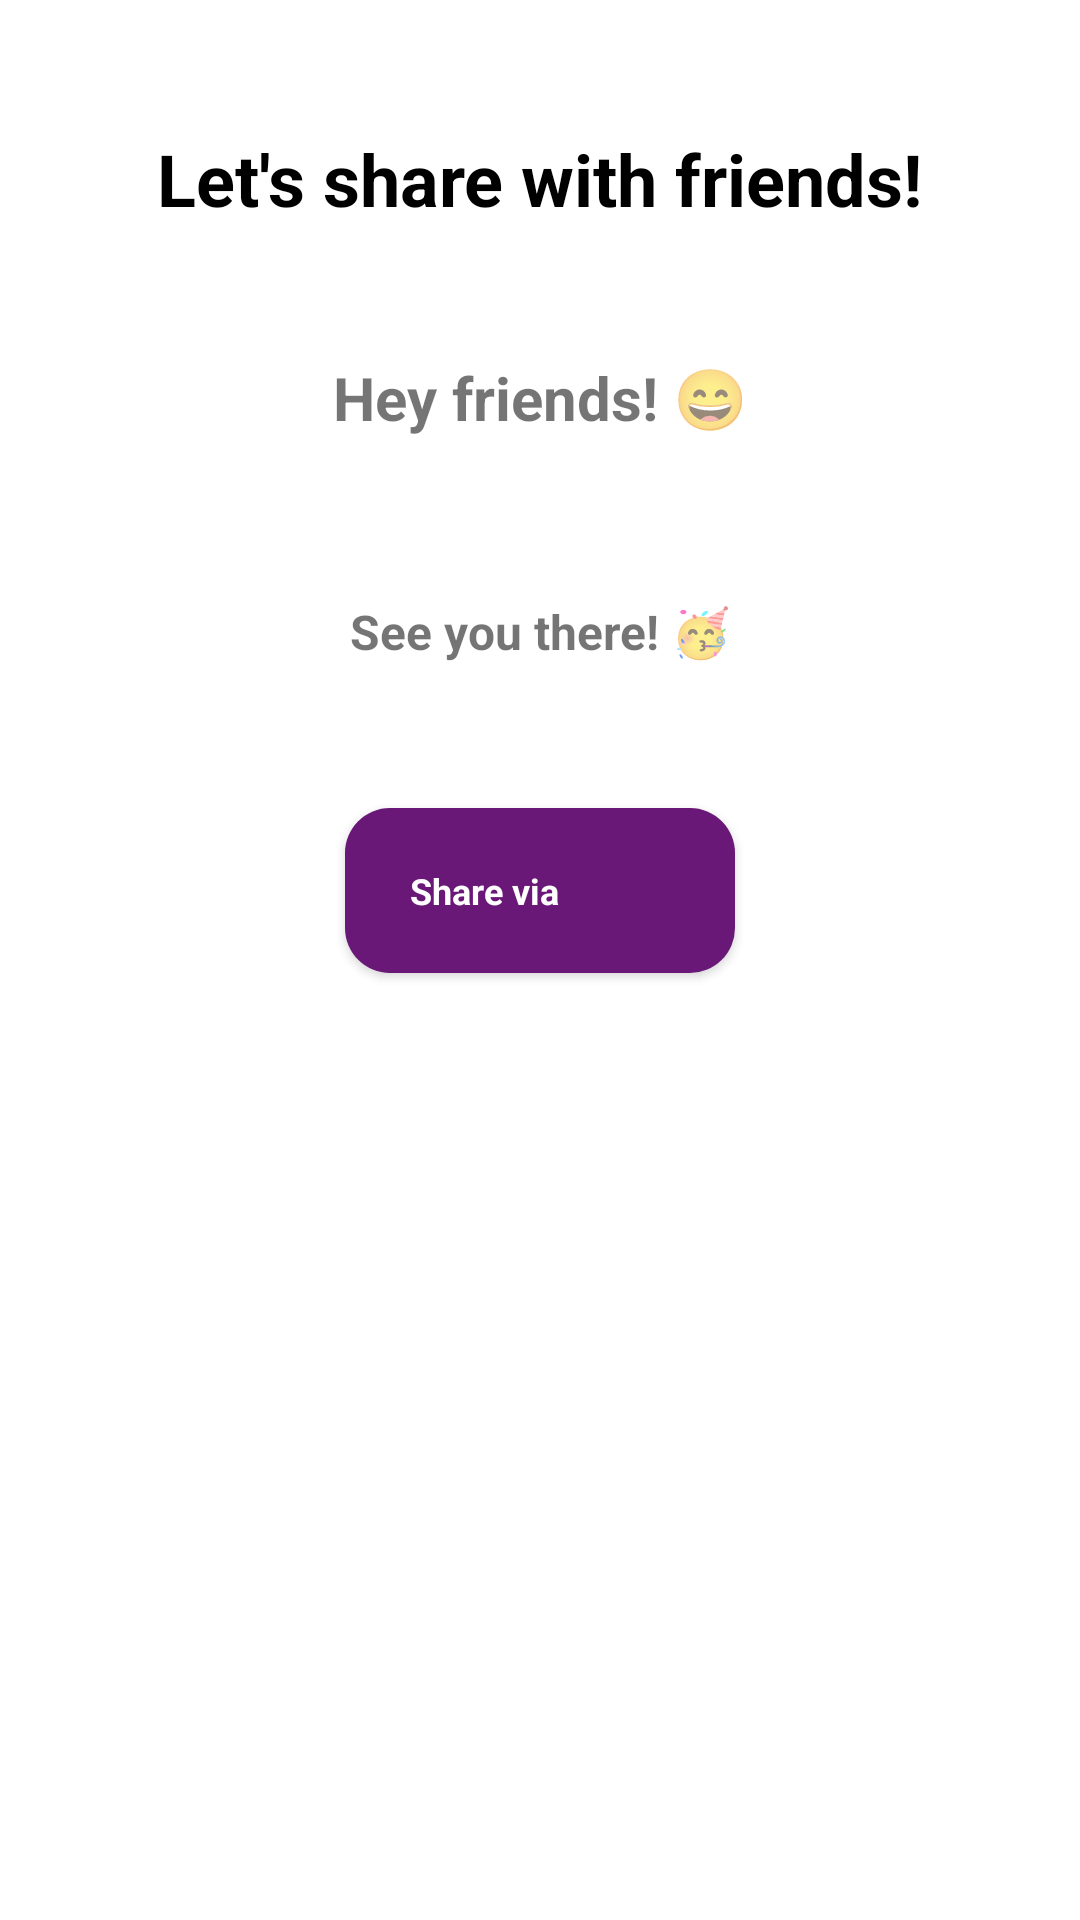

This screen was rendered from an Android layout file. Write that file and the resources it references.
<!-- AndroidManifest.xml: application theme Theme.PlanEatApp -->
<!-- res/layout/fragment_invite_popup.xml -->
<?xml version="1.0" encoding="utf-8"?>
<LinearLayout xmlns:android="http://schemas.android.com/apk/res/android"
    xmlns:app="http://schemas.android.com/apk/res-auto"
    xmlns:tools="http://schemas.android.com/tools"
    android:layout_width="match_parent"
    android:layout_height="wrap_content"
    android:orientation="vertical"
    android:padding="16sp">

    
    <RelativeLayout
        android:id="@+id/header_layout"
        android:layout_width="match_parent"
        android:layout_height="87sp"
        android:gravity="center">

        <TextView
            android:id="@+id/header_text"
            android:layout_width="wrap_content"
            android:layout_height="wrap_content"
            android:layout_centerVertical="true"
            android:layout_centerHorizontal="true"
            android:text="Let's share with friends!"
            android:textColor="@color/black"
            android:textStyle="bold"
            android:textSize="24sp" />
    </RelativeLayout>

    <FrameLayout
        android:layout_width="match_parent"
        android:layout_height="wrap_content"
        android:padding="16sp"
        android:layout_marginBottom="16sp">

        <LinearLayout
            android:layout_width="match_parent"
            android:layout_height="wrap_content"
            android:orientation="vertical">

            <TextView
                android:id="@+id/message_title"
                android:layout_width="match_parent"
                android:layout_height="wrap_content"
                android:gravity="center"
                android:text="Hey friends! 😄"
                android:textSize="20sp"
                android:textStyle="bold" />

            <TextView
                android:id="@+id/message_textview"
                android:layout_width="match_parent"
                android:layout_height="wrap_content"
                android:gravity="center"
                android:padding="16sp"
                android:textAppearance="@style/TextAppearance.AppCompat.Body1"
                android:textSize="16sp" />

            <TextView
                android:id="@+id/message_outro"
                android:layout_width="match_parent"
                android:layout_height="wrap_content"
                android:gravity="center"
                android:text="See you there! 🥳"
                android:textSize="16sp"
                android:textStyle="bold" />

        </LinearLayout>

    </FrameLayout>

    <RelativeLayout
        android:id="@+id/button_layout"
        android:layout_width="match_parent"
        android:layout_height="87sp"
        android:gravity="center">

        <androidx.appcompat.widget.AppCompatButton
            android:id="@+id/whatsapp_export"
            android:layout_width="130dp"
            android:layout_height="55dp"
            android:layout_gravity="center_horizontal"
            app:backgroundTint="@color/purple_planEat"
            app:cornerRadius="16dp"
            app:layout_constraintHorizontal_bias="0.5"
            tools:ignore="TextContrastCheck,SpeakableTextPresentCheck"
            android:background="@drawable/dark_round_button"/>

        <TextView
            android:layout_width="wrap_content"
            android:layout_height="wrap_content"
            android:layout_alignTop="@id/whatsapp_export"
            android:layout_alignBottom="@id/whatsapp_export"
            android:elevation="10dp"
            android:gravity="center"
            android:layout_toLeftOf="@+id/whatsapp_icon"
            android:text="Share via "
            android:textColor="@color/white"
            android:textSize="12sp"
            android:textStyle="bold"
            android:layout_marginStart="10dp" />

        <View
            android:id="@+id/whatsapp_icon"
            android:layout_width="36dp"
            android:layout_height="36dp"
            android:layout_alignTop="@+id/whatsapp_export"
            android:layout_alignEnd="@id/whatsapp_export"
            android:layout_alignBottom="@+id/whatsapp_export"
            android:layout_margin="10dp"
            android:background="@drawable/whatsapp_icon"
            android:elevation="10dp"
            android:gravity="center" />
    </RelativeLayout>
</LinearLayout>
<!-- resources referenced by this layout -->
<resources>
  <color name="black">#FF000000</color>
  <color name="purple_planEat">#6A1877</color>
  <color name="white">#FFFFFFFF</color>
  <!-- drawable dark_round_button (drawable) -->
  <?xml version="1.0" encoding="utf-8"?>
  <shape xmlns:android="http://schemas.android.com/apk/res/android" android:shape="rectangle">
      <corners android:radius="15dp" />
      <solid android:color="@color/purple_planEat" />
  </shape>
  <!-- drawable whatsapp_icon: png bitmap (mipmap-hdpi, 6292 bytes) -->
  <style name="Theme.PlanEatApp" parent="Theme.MaterialComponents.DayNight.NoActionBar">
          
          <item name="colorPrimary">@color/purple_500</item>
          <item name="colorPrimaryVariant">@color/purple_700</item>
          <item name="colorOnPrimary">@color/white</item>
          
          <item name="colorSecondary">@color/teal_200</item>
          <item name="colorSecondaryVariant">@color/teal_700</item>
          <item name="colorOnSecondary">@color/black</item>
          
          <item name="android:statusBarColor">?attr/colorPrimaryVariant</item>
      </style>
  <color name="purple_500">#FF6200EE</color>
  <color name="purple_700">#FF3700B3</color>
  <color name="teal_200">#FF03DAC5</color>
  <color name="teal_700">#FF018786</color>
</resources>
